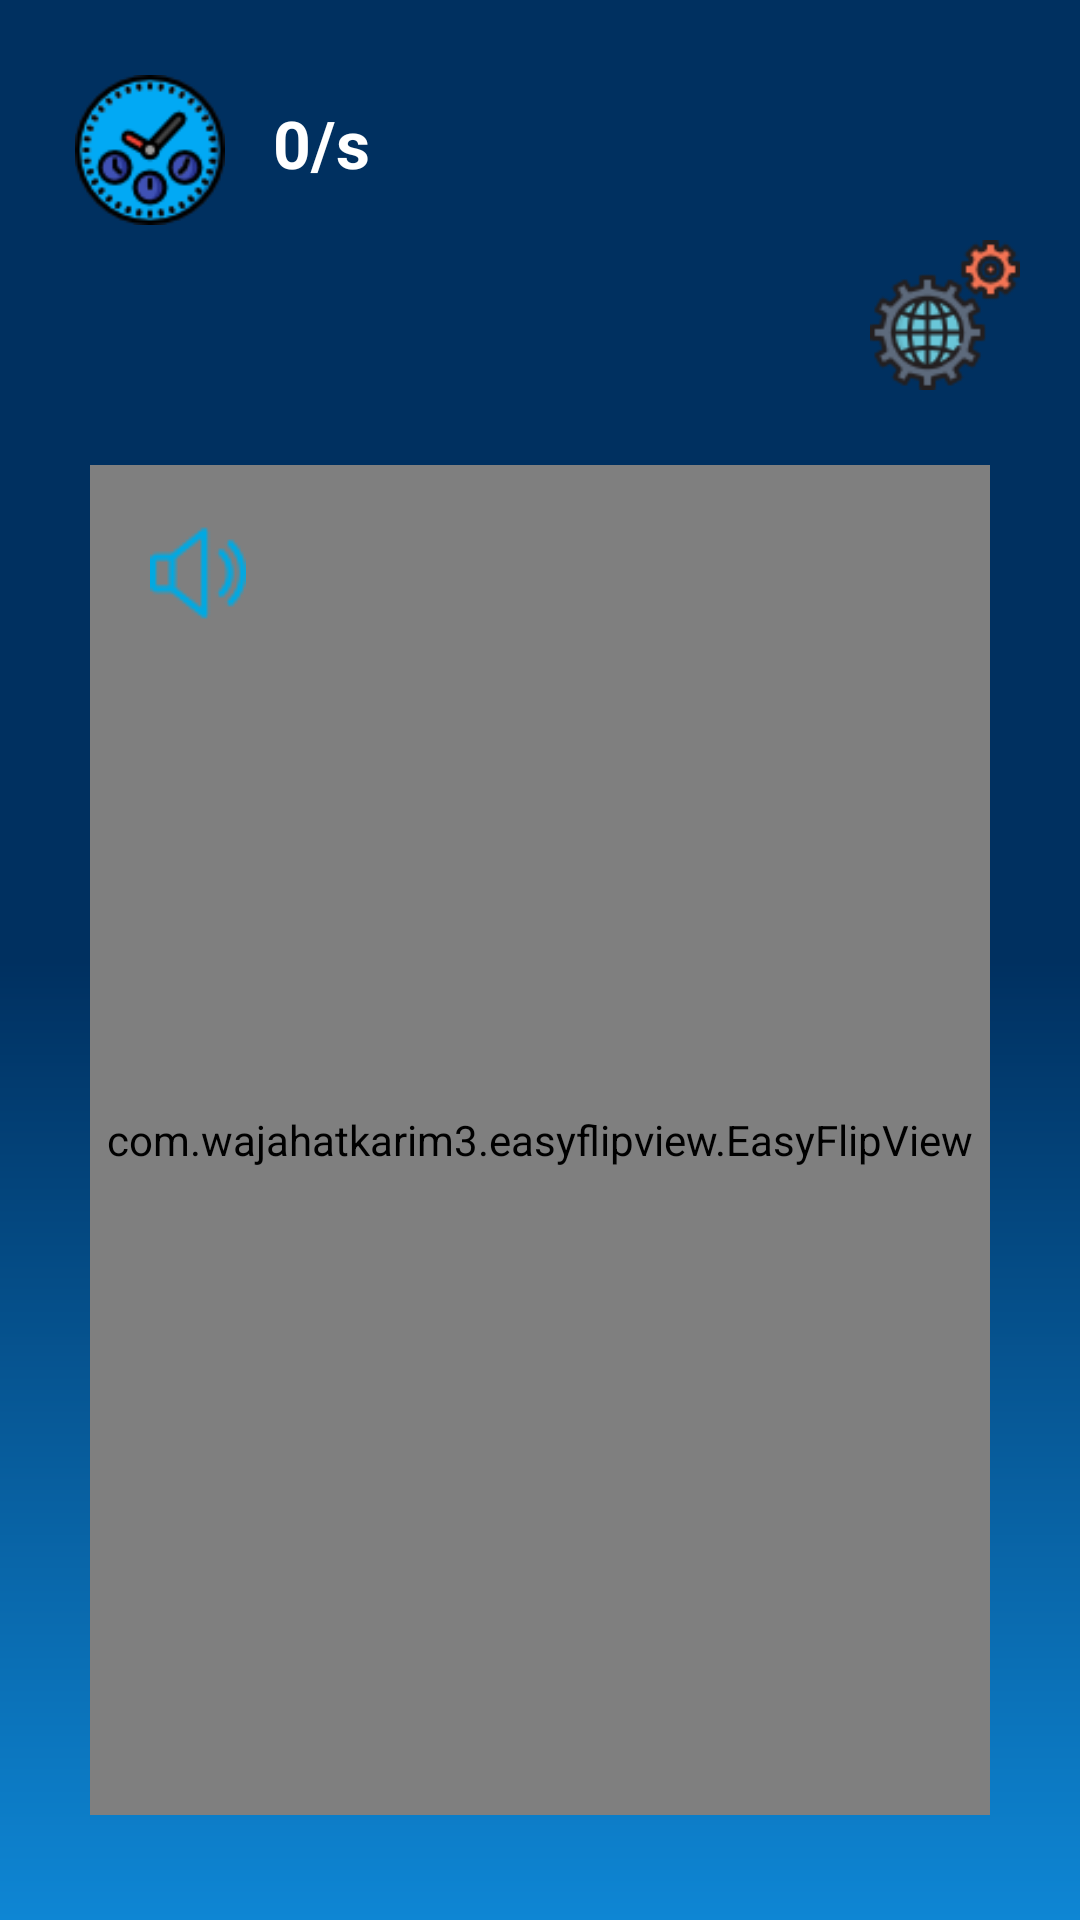

Produce the Android XML layout that renders to this screen, including the resource entries it uses.
<!-- AndroidManifest.xml: application theme Theme.Final -->
<!-- res/layout/activity_card.xml -->
<?xml version="1.0" encoding="utf-8"?>
<androidx.constraintlayout.widget.ConstraintLayout
    xmlns:android="http://schemas.android.com/apk/res/android"
    xmlns:app="http://schemas.android.com/apk/res-auto"
    android:layout_width="match_parent"
    android:layout_height="match_parent"
    android:background="@drawable/custom_background">

    <ImageView
        android:id="@+id/clock"
        android:layout_width="50dp"
        android:layout_height="50dp"
        android:layout_marginLeft="25dp"
        android:layout_marginTop="25dp"
        android:src="@drawable/clock"
        app:layout_constraintLeft_toLeftOf="parent"
        app:layout_constraintTop_toTopOf="parent" />

    <TextView
        android:id="@+id/timer_flash_card"
        android:layout_width="wrap_content"
        android:layout_height="wrap_content"
        android:layout_marginStart="16dp"
        android:layout_marginTop="8dp"
        android:text="0/s"
        android:textColor="@color/white"
        android:textSize="22sp"
        android:textStyle="bold"
        app:layout_constraintStart_toEndOf="@id/clock"
        app:layout_constraintTop_toTopOf="@+id/clock" />

    <ImageView
        android:id="@+id/question_mark"
        android:layout_width="32dp"
        android:layout_height="32dp"
        android:layout_marginEnd="24dp"
        android:layout_marginTop="4dp"
        android:src="@drawable/question_mark"
        app:layout_constraintEnd_toEndOf="parent"
        app:layout_constraintTop_toTopOf="@+id/clock" />

    <ImageView
        android:id="@+id/more_setting_card"
        android:layout_width="50dp"
        android:layout_height="50dp"
        android:layout_marginTop="80dp"
        android:src="@drawable/development"
        android:layout_marginRight="20dp"
        app:layout_constraintEnd_toEndOf="parent"
        app:layout_constraintTop_toTopOf="parent" />
    <TextView
        android:id="@+id/totalQuestionFlash"
        android:layout_width="wrap_content"
        android:layout_height="wrap_content"
        android:layout_marginEnd="10dp"
        android:layout_marginTop="4dp"
        android:text=""
        android:textColor="@color/white"
        android:textSize="22sp"
        android:textStyle="bold"
        app:layout_constraintEnd_toStartOf="@id/question_mark"
        app:layout_constraintTop_toTopOf="@+id/clock" />

    <ImageView
        android:id="@+id/volumeIcon"
        android:layout_width="wrap_content"
        android:layout_height="wrap_content"
        android:src="@drawable/volume"
        app:layout_constraintTop_toTopOf="@+id/easyFlipView"
        app:layout_constraintStart_toStartOf="@+id/easyFlipView"
        android:layout_marginTop="20dp"
        android:layout_marginLeft="20dp"
        android:elevation="2dp" />

    <com.wajahatkarim3.easyflipview.EasyFlipView
        android:id="@+id/easyFlipView"
        android:layout_width="300dp"
        android:layout_height="450dp"
        app:flipOnTouch="true"
        app:flipEnabled="true"
        app:flipDuration="400"
        app:flipType="horizontal"
        app:flipFrom="front"
        app:autoFlipBack="true"
        app:autoFlipBackTime="1000"
        app:layout_constraintTop_toBottomOf="@+id/clock"
        android:layout_marginTop="80dp"
        app:layout_constraintStart_toStartOf="parent"
        app:layout_constraintEnd_toEndOf="parent"
        >
        
        <include layout="@layout/flash_card_layout_back"/>

        
        <include layout="@layout/flash_card_layout_front" />
    </com.wajahatkarim3.easyflipview.EasyFlipView>

    <androidx.appcompat.widget.AppCompatButton
        android:id="@+id/btnNextFlash"
        android:layout_width="100dp"
        android:layout_height="50dp"
        android:layout_marginTop="36dp"
        android:background="@drawable/custom_login_btn"
        android:backgroundTint="@color/blue"
        android:text="Next"
        android:textAllCaps="false"
        android:textColor="@color/white"
        android:textSize="20sp"
        android:textStyle="bold"
        app:layout_constraintEnd_toEndOf="parent"
        app:layout_constraintStart_toEndOf="@+id/btnUncertain"
        app:layout_constraintTop_toBottomOf="@+id/easyFlipView" />

    <androidx.appcompat.widget.AppCompatButton
        android:id="@+id/btnUncertain"
        android:layout_width="100dp"
        android:layout_height="50dp"
        android:layout_marginTop="36dp"
        android:background="@drawable/custom_login_btn"
        android:backgroundTint="@color/red_better"
        android:text="Uncertain"
        android:textAllCaps="false"
        android:textColor="@color/white"
        android:textSize="20sp"
        android:textStyle="bold"
        app:layout_constraintEnd_toStartOf="@+id/btnNextFlash"
        app:layout_constraintStart_toStartOf="parent"
        app:layout_constraintTop_toBottomOf="@+id/easyFlipView" />

</androidx.constraintlayout.widget.ConstraintLayout>
<!-- res/layout/flash_card_layout_back.xml (included above) -->
<?xml version="1.0" encoding="utf-8"?>
<androidx.constraintlayout.widget.ConstraintLayout xmlns:android="http://schemas.android.com/apk/res/android"
    android:layout_width="match_parent"
    android:layout_height="match_parent"
    xmlns:app="http://schemas.android.com/apk/res-auto">

    <androidx.cardview.widget.CardView
        android:layout_width="300dp"
        android:layout_height="450dp"
        android:backgroundTint="@color/better_gray"
        android:gravity="center"
        app:cardCornerRadius="12dp"
        app:layout_constraintBottom_toBottomOf="parent"
        app:layout_constraintEnd_toEndOf="parent"
        app:layout_constraintHorizontal_bias="0.495"
        app:layout_constraintStart_toStartOf="parent"
        app:layout_constraintTop_toTopOf="parent"
        app:layout_constraintVertical_bias="0.334">

        <TextView
            android:id="@+id/backTextView"
            android:textSize="35sp"
            android:textStyle="bold"
            android:layout_width="wrap_content"
            android:layout_height="wrap_content"
            android:textColor="@color/navy_blue"
            android:layout_gravity="center"
            android:gravity="center"/>
    </androidx.cardview.widget.CardView>


</androidx.constraintlayout.widget.ConstraintLayout>
<!-- res/layout/flash_card_layout_front.xml (included above) -->
<?xml version="1.0" encoding="utf-8"?>
<androidx.constraintlayout.widget.ConstraintLayout xmlns:android="http://schemas.android.com/apk/res/android"
    android:layout_width="match_parent"
    android:layout_height="match_parent"
    xmlns:app="http://schemas.android.com/apk/res-auto">
    <androidx.cardview.widget.CardView
        android:layout_width="300dp"
        android:layout_height="450dp"
        android:backgroundTint="@color/better_gray"
        android:gravity="center"
        app:cardCornerRadius="12dp"
        app:layout_constraintBottom_toBottomOf="parent"
        app:layout_constraintEnd_toEndOf="parent"
        app:layout_constraintHorizontal_bias="0.495"
        app:layout_constraintStart_toStartOf="parent"
        app:layout_constraintTop_toTopOf="parent"
        app:layout_constraintVertical_bias="0.334">












        <TextView
            android:id="@+id/frontTextView"
            android:textSize="35sp"
            android:textStyle="bold"
            android:layout_width="wrap_content"
            android:layout_height="wrap_content"
            android:textColor="@color/navy_blue"
            android:layout_gravity="center"
            android:gravity="center"/>
    </androidx.cardview.widget.CardView>

</androidx.constraintlayout.widget.ConstraintLayout>
<!-- resources referenced by this layout -->
<resources>
  <color name="better_gray">#DCDCDC</color>
  <color name="blue">#0E86D4</color>
  <color name="navy_blue">#003060</color>
  <color name="red_better">#E65356</color>
  <color name="white">#FFFFFFFF</color>
  <!-- drawable clock: png bitmap (drawable, 6517 bytes) -->
  <!-- drawable custom_background (drawable) -->
  <?xml version="1.0" encoding="utf-8"?>
  <shape xmlns:android="http://schemas.android.com/apk/res/android">
      <gradient
          android:angle="90"
          android:centerColor="#003060"
          android:endColor="#003060"
          android:startColor="#0E86D4"
          android:type="linear" />
  </shape>
  <!-- drawable custom_login_btn (drawable) -->
  <?xml version="1.0" encoding="utf-8"?>
  <shape xmlns:android="http://schemas.android.com/apk/res/android">
      <stroke
          android:width="2dp"
          android:color="@color/grey"
          />
      <corners android:radius="8dp"/>
  </shape>
  <!-- drawable development: png bitmap (drawable, 5642 bytes) -->
  <!-- drawable volume: png bitmap (drawable, 1940 bytes) -->
  <style name="Theme.Final" parent="Base.Theme.Final" />
  <color name="grey">#808080</color>
  <style name="Base.Theme.Final" parent="Theme.MaterialComponents.DayNight.NoActionBar.Bridge">
          
          
          <item name="colorPrimary">@color/midnight_blue</item>
          <item name="colorPrimaryVariant">@color/navy_blue</item>
      </style>
  <color name="midnight_blue">#41729F</color>
</resources>
